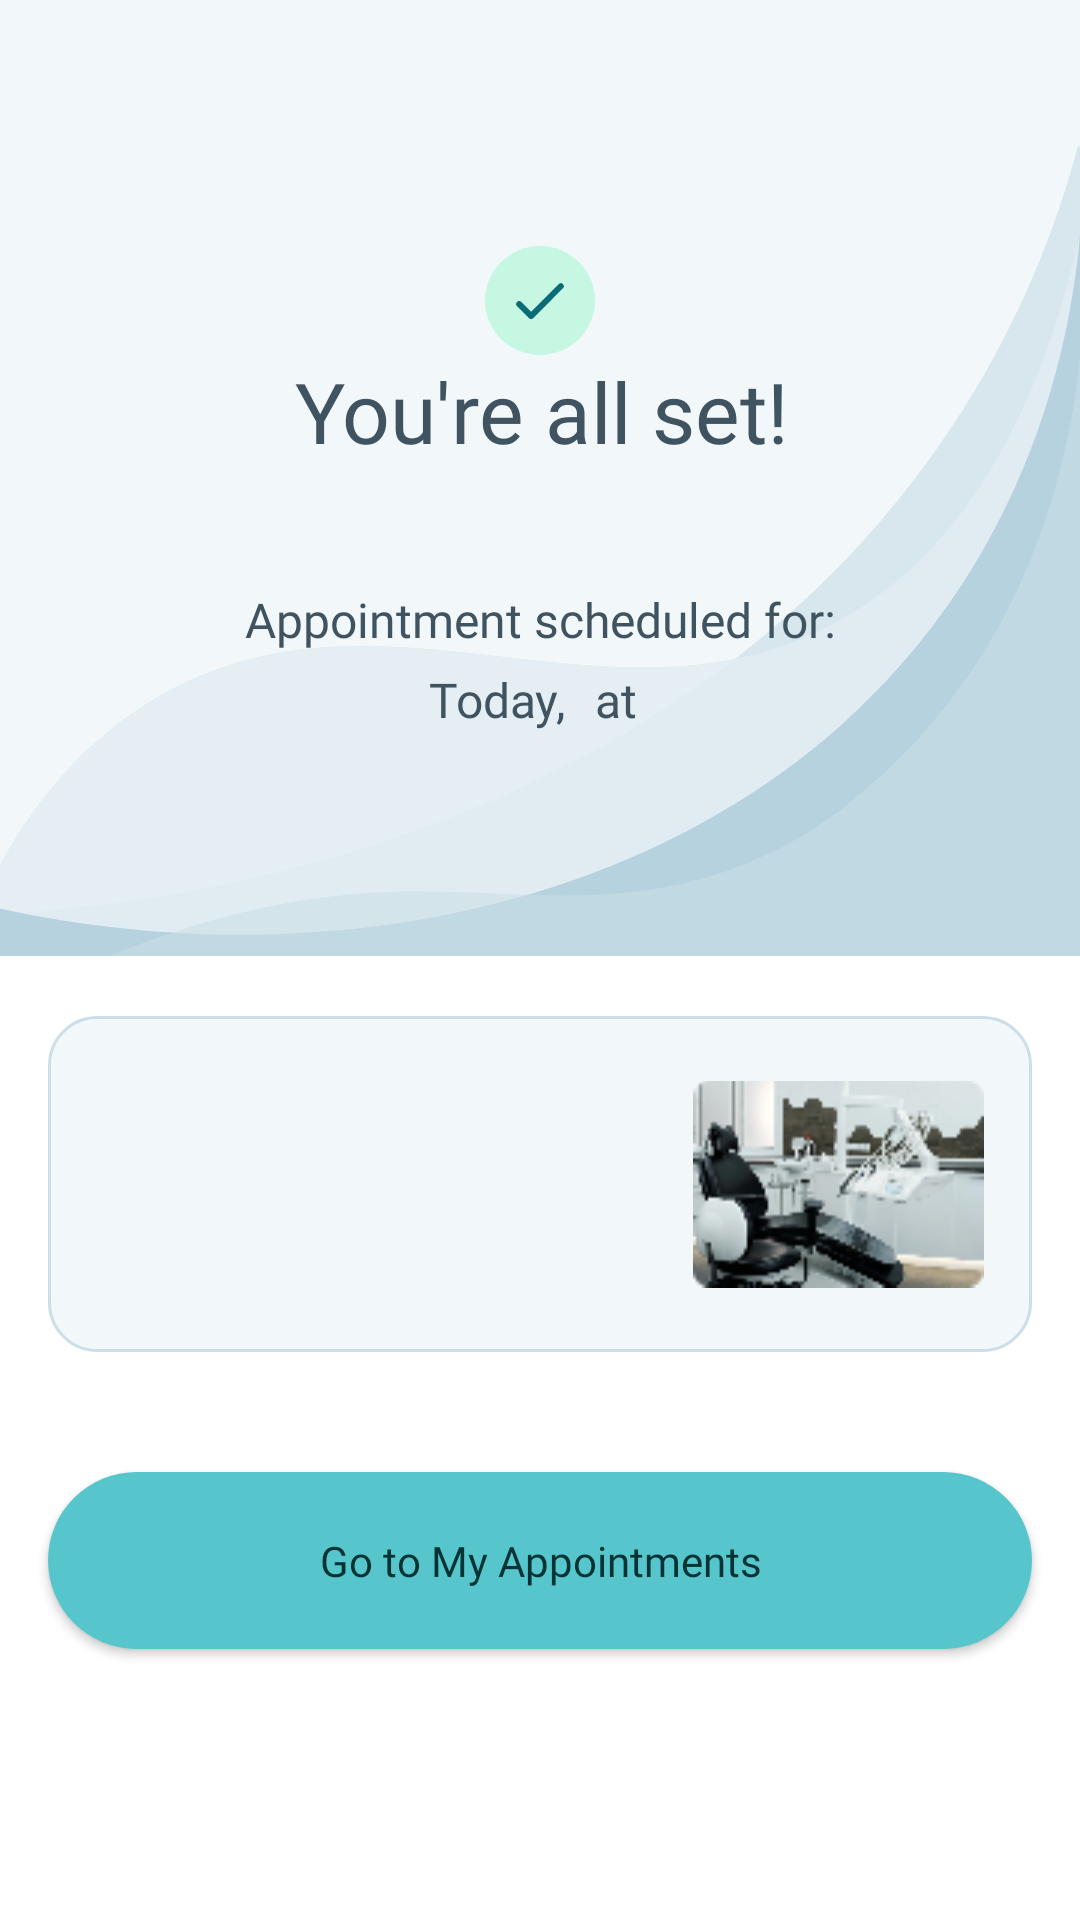

Here is an Android app screen rendered from its layout file. Give the layout XML and the strings, colors and styles it references.
<!-- AndroidManifest.xml: application theme Theme.Dentify -->
<!-- res/layout/fragment_confirmation.xml -->
<?xml version="1.0" encoding="utf-8"?>
<ScrollView
    xmlns:android="http://schemas.android.com/apk/res/android"
    xmlns:tools="http://schemas.android.com/tools"
    android:layout_width="match_parent"
    android:layout_height="match_parent"
    android:fillViewport="true"
    android:background="@android:color/white"
    xmlns:app="http://schemas.android.com/apk/res-auto"
    tools:context=".ui.fragments.confirmation.ConfirmationFragment">

    <androidx.constraintlayout.widget.ConstraintLayout
        android:layout_width="match_parent"
        android:layout_height="wrap_content"
        android:paddingBottom="@dimen/screen_bottom_padding">

        <ImageView
            android:id="@+id/imageView"
            android:layout_width="match_parent"
            android:layout_height="0dp"
            android:background="@drawable/ic_bg_login_with_email"
            android:scaleType="centerCrop"
            android:layout_marginBottom="-75dp"
            app:layout_constraintBottom_toBottomOf="@+id/tv_appointment_date"
            app:layout_constraintEnd_toEndOf="parent"
            app:layout_constraintStart_toStartOf="parent"
            app:layout_constraintTop_toTopOf="parent"
            tools:ignore="ContentDescription" />

        <TextView
            android:id="@+id/textView17"
            android:layout_width="wrap_content"
            android:layout_height="wrap_content"
            android:fontFamily="@font/robotoserif_extrabold"
            android:text="@string/all_set"
            android:textColor="@color/text_color_1_dark_gray"
            android:textSize="28sp"
            app:layout_constraintEnd_toEndOf="parent"
            app:layout_constraintHorizontal_bias="0.504"
            app:layout_constraintStart_toStartOf="parent"
            app:layout_constraintTop_toBottomOf="@+id/ivDoneIcon"
            tools:ignore="HardcodedText" />

        <ImageView
            android:id="@+id/ivDoneIcon"
            android:layout_width="wrap_content"
            android:layout_height="wrap_content"
            android:src="@drawable/ic_all_set"
            android:layout_marginTop="82dp"
            app:layout_constraintEnd_toEndOf="parent"
            app:layout_constraintStart_toStartOf="parent"
            app:layout_constraintTop_toTopOf="parent"
            tools:ignore="ContentDescription" />

        <TextView
            android:id="@+id/textView22"
            android:layout_width="wrap_content"
            android:layout_height="wrap_content"
            android:layout_marginTop="40dp"
            android:fontFamily="@font/inter_regular"
            android:text="@string/appointment_scheduled_for"
            android:textColor="@color/text_color_1_dark_gray"
            android:textSize="16sp"
            app:layout_constraintEnd_toStartOf="@+id/guideline3"
            app:layout_constraintStart_toStartOf="@+id/guideline2"
            app:layout_constraintTop_toBottomOf="@+id/textView17" />


        <TextView
            android:id="@+id/textView19"
            android:layout_width="wrap_content"
            android:layout_height="wrap_content"
            android:fontFamily="@font/inter_regular"
            android:text="@string/today_"
            android:layout_marginTop="5dp"
            android:textColor="@color/text_color_1_dark_gray"
            android:textSize="16sp"
            app:layout_constraintEnd_toStartOf="@+id/tv_appointment_date"
            app:layout_constraintHorizontal_bias="0.5"
            app:layout_constraintHorizontal_chainStyle="packed"
            app:layout_constraintStart_toStartOf="@+id/guideline2"
            app:layout_constraintTop_toBottomOf="@+id/textView22" />

        <TextView
            android:id="@+id/tv_appointment_date"
            android:layout_width="wrap_content"
            android:layout_height="wrap_content"
            android:fontFamily="@font/inter_bold"
            tools:text="March 16, 2022"
            android:layout_marginStart="5dp"
            android:layout_marginTop="5dp"
            android:textColor="@color/text_color_1_dark_gray"
            android:textSize="16sp"
            app:layout_constraintEnd_toStartOf="@+id/textView20"
            app:layout_constraintHorizontal_bias="0.5"
            app:layout_constraintStart_toEndOf="@+id/textView19"
            app:layout_constraintTop_toBottomOf="@+id/textView22" />


        <TextView
            android:id="@+id/textView20"
            android:layout_width="wrap_content"
            android:layout_height="wrap_content"
            android:fontFamily="@font/inter_regular"
            android:text="@string/_at_"
            android:layout_marginStart="5dp"
            android:textColor="@color/text_color_1_dark_gray"
            android:textSize="16sp"
            android:layout_marginTop="5dp"
            app:layout_constraintEnd_toStartOf="@+id/tv_appointmnet_time"
            app:layout_constraintHorizontal_bias="0.5"
            app:layout_constraintStart_toEndOf="@+id/tv_appointment_date"
            app:layout_constraintTop_toBottomOf="@+id/textView22" />

        <TextView
            android:id="@+id/tv_appointmnet_time"
            android:layout_width="wrap_content"
            android:layout_height="wrap_content"
            android:layout_marginStart="5dp"
            android:layout_marginTop="5dp"
            android:fontFamily="@font/inter_bold"
            android:textColor="@color/text_color_1_dark_gray"
            android:textSize="16sp"
            app:layout_constraintEnd_toStartOf="@+id/guideline3"
            app:layout_constraintStart_toEndOf="@+id/textView20"
            app:layout_constraintTop_toBottomOf="@+id/textView22"
            tools:text="11:00h" />

        <androidx.constraintlayout.widget.ConstraintLayout
            android:id="@+id/constraintLayout"
            android:layout_width="0dp"
            android:layout_height="wrap_content"
            android:layout_marginTop="20dp"
            android:background="@drawable/bg_done_appointment_item"
            app:layout_constraintEnd_toStartOf="@+id/guideline3"
            app:layout_constraintStart_toStartOf="@+id/guideline2"
            app:layout_constraintTop_toBottomOf="@+id/imageView">


            <TextView
                android:id="@+id/tv_appointment_clinic"
                android:layout_width="0dp"
                android:layout_height="wrap_content"
                android:fontFamily="@font/inter_bold"
                android:textColor="@color/text_color_1_dark_gray"
                android:textSize="16sp"
                app:layout_constraintBottom_toTopOf="@+id/tv_appointment_address"
                app:layout_constraintEnd_toStartOf="@+id/guideline6"
                app:layout_constraintHorizontal_bias="0.5"
                app:layout_constraintStart_toStartOf="@+id/guideline7"
                app:layout_constraintTop_toTopOf="@+id/ivClinicImage"
                app:layout_constraintVertical_chainStyle="packed"
                tools:text="SE Malmö Clinic" />

            <TextView
                android:id="@+id/tv_appointment_address"
                android:layout_width="0dp"
                android:layout_height="wrap_content"
                android:fontFamily="@font/inter_regular"
                android:textColor="@color/text_color_5_grey"
                android:textSize="16sp"
                app:layout_constraintBottom_toBottomOf="@+id/ivClinicImage"
                app:layout_constraintEnd_toStartOf="@+id/guideline6"
                app:layout_constraintHorizontal_bias="0.5"
                app:layout_constraintStart_toStartOf="@+id/guideline7"
                app:layout_constraintTop_toBottomOf="@+id/tv_appointment_clinic"
                tools:text="4 Adelgatan, Malmö 211 22, Sweden" />


            <ImageView
                android:id="@+id/ivClinicImage"
                android:layout_width="wrap_content"
                android:layout_height="80dp"
                android:layout_marginVertical="16dp"
                android:layout_marginHorizontal="16dp"
                android:src="@drawable/clinic_photo_dammy"
                app:layout_constraintBottom_toBottomOf="parent"
                app:layout_constraintEnd_toEndOf="parent"
                app:layout_constraintTop_toTopOf="parent"
                tools:ignore="ContentDescription" />

            <androidx.constraintlayout.widget.Guideline
                android:id="@+id/guideline6"
                android:layout_width="wrap_content"
                android:layout_height="wrap_content"
                android:orientation="vertical"
                app:layout_constraintGuide_percent="0.6" />

            <androidx.constraintlayout.widget.Guideline
                android:id="@+id/guideline7"
                android:layout_width="wrap_content"
                android:layout_height="wrap_content"
                android:orientation="vertical"
                app:layout_constraintGuide_begin="16dp" />


        </androidx.constraintlayout.widget.ConstraintLayout>

        <LinearLayout
            android:id="@+id/ll_confirmed_appointment"
            android:layout_width="0dp"
            android:layout_height="wrap_content"
            android:orientation="vertical"
            app:layout_constraintEnd_toEndOf="parent"
            android:layout_marginTop="20dp"
            app:layout_constraintStart_toStartOf="parent"
            app:layout_constraintTop_toBottomOf="@+id/constraintLayout" />

        <Button
            android:id="@+id/btn_go_to_appointments"
            android:layout_width="0dp"
            android:layout_height="wrap_content"
            android:background="@drawable/button_enable_selector"
            android:fontFamily="@font/inter_bold"
            android:text="@string/go_to_my_appointments"
            android:textAllCaps="false"
            android:paddingVertical="20dp"
            android:textColor="@color/btn_text_enable_selector"
            android:textSize="14sp"
            android:layout_marginTop="20dp"
            app:layout_constraintEnd_toStartOf="@+id/guideline3"
            app:layout_constraintStart_toStartOf="@+id/guideline2"
            app:layout_constraintTop_toBottomOf="@+id/ll_confirmed_appointment" />

        <ProgressBar
            android:id="@+id/progress_bar"
            android:layout_width="wrap_content"
            android:layout_height="wrap_content"
            android:elevation="10dp"
            android:visibility="gone"
            android:indeterminateTint="@color/loginBtnColor"
            app:layout_constraintBottom_toBottomOf="parent"
            app:layout_constraintEnd_toEndOf="parent"
            app:layout_constraintStart_toStartOf="parent"
            app:layout_constraintTop_toTopOf="parent" />

        <androidx.constraintlayout.widget.Guideline
            android:id="@+id/guideline2"
            android:layout_width="wrap_content"
            android:layout_height="wrap_content"
            android:orientation="vertical"
            app:layout_constraintGuide_begin="16dp" />

        <androidx.constraintlayout.widget.Guideline
            android:id="@+id/guideline3"
            android:layout_width="wrap_content"
            android:layout_height="wrap_content"
            android:orientation="vertical"
            app:layout_constraintGuide_end="16dp" />

    </androidx.constraintlayout.widget.ConstraintLayout>

</ScrollView>
<!-- resources referenced by this layout -->
<resources>
  <color name="loginBtnColor">#56C5CC</color>
  <color name="text_color_1_dark_gray">#3F5361</color>
  <color name="text_color_5_grey">#7C9CA9</color>
  <dimen name="screen_bottom_padding">20dp</dimen>
  <!-- drawable bg_done_appointment_item (drawable) -->
  <?xml version="1.0" encoding="utf-8"?>
  <shape xmlns:android="http://schemas.android.com/apk/res/android">
      <stroke
          android:width="1dp"
          android:color="#CADFE7"/>
      <solid
          android:color="#F2F7F9"/>
      <corners
          android:radius="16dp"/>
  </shape>
  <!-- drawable button_enable_selector (drawable) -->
  <?xml version="1.0" encoding="utf-8"?>
  <selector xmlns:android="http://schemas.android.com/apk/res/android">
  
      <item android:drawable="@drawable/bg_login_button"
          android:state_enabled="true"/>
  
      <item android:drawable="@drawable/bg_login_button_disabled"
          android:state_enabled="false"/>
  </selector>
  <!-- drawable clinic_photo_dammy: png bitmap (drawable, 15386 bytes) -->
  <!-- drawable ic_all_set (drawable) -->
  <?xml version="1.0" encoding="utf-8"?>
  <layer-list xmlns:android="http://schemas.android.com/apk/res/android">
      <item>
          <shape android:shape="oval">
              <solid
                  android:color="@color/allSetColor" />
          </shape>
      </item>
      <item
          android:drawable="@drawable/ic_check_icon"
          android:gravity="center"
          android:start="10dp"
          android:end="10dp"
          android:top="12dp"
          android:bottom="12dp"
          />
  </layer-list>
  <!-- drawable ic_bg_login_with_email: vector/xml drawable (drawable, 11263 chars, omitted) -->
  <string name="_at_">at</string>
  <string name="all_set">You\'re all set!</string>
  <string name="appointment_scheduled_for">Appointment scheduled for:</string>
  <string name="go_to_my_appointments">Go to My Appointments</string>
  <string name="today_">Today,</string>
  <style name="Theme.Dentify" parent="Theme.MaterialComponents.Light.NoActionBar.Bridge">
          
          <item name="colorPrimary">@color/purple_500</item>
          <item name="colorPrimaryVariant">@color/purple_700</item>
          <item name="colorOnPrimary">@color/white</item>
          
          <item name="colorSecondary">@color/teal_200</item>
          <item name="colorSecondaryVariant">@color/teal_700</item>
          <item name="colorOnSecondary">@color/black</item>
          
          <item name="android:statusBarColor">@color/statusBarColor</item>
          
      </style>
  <!-- drawable bg_login_button (drawable) -->
  <?xml version="1.0" encoding="utf-8"?>
  <shape xmlns:android="http://schemas.android.com/apk/res/android">
      <solid
          android:color="@color/loginBtnColor"/>
      <corners
          android:radius="50dp"/>
  </shape>
  <!-- drawable bg_login_button_disabled (drawable) -->
  <?xml version="1.0" encoding="utf-8"?>
  <shape xmlns:android="http://schemas.android.com/apk/res/android">
      <solid
          android:color="@color/loginBtnColorDisabled"/>
      <corners
          android:radius="50dp"/>
  </shape>
  <color name="allSetColor">#C6F7E2</color>
  <!-- drawable ic_check_icon (drawable) -->
  <vector xmlns:android="http://schemas.android.com/apk/res/android"
      android:width="16.828dp"
      android:height="12.414dp"
      android:viewportWidth="16.828"
      android:viewportHeight="12.414">
    <path
        android:pathData="M1.414,7.414l4,4L15.414,1.414"
        android:strokeLineJoin="round"
        android:strokeWidth="2"
        android:fillColor="#00000000"
        android:strokeColor="#0a6c74"
        android:strokeLineCap="round"/>
  </vector>
  <color name="purple_500">#FF6200EE</color>
  <color name="purple_700">#FF3700B3</color>
  <color name="white">#FFFFFFFF</color>
  <color name="teal_200">#FF03DAC5</color>
  <color name="teal_700">#FF018786</color>
  <color name="black">#FF000000</color>
  <color name="statusBarColor">#496876</color>
  <color name="loginBtnColorDisabled">#E4EFF3</color>
</resources>
